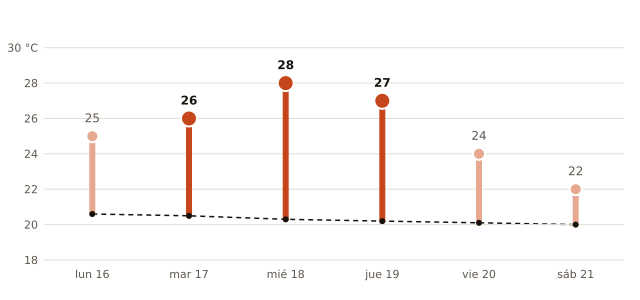

The file beside this chart, header and first rows:
fecha, máxima_prevista_C, máxima_normal_1991_2020_C
2026-11-16, 25, 20.6
2026-11-17, 26, 20.5
2026-11-18, 28, 20.3
2026-11-19, 27, 20.2
2026-11-20, 24, 20.1
2026-11-21, 22, 20.0
